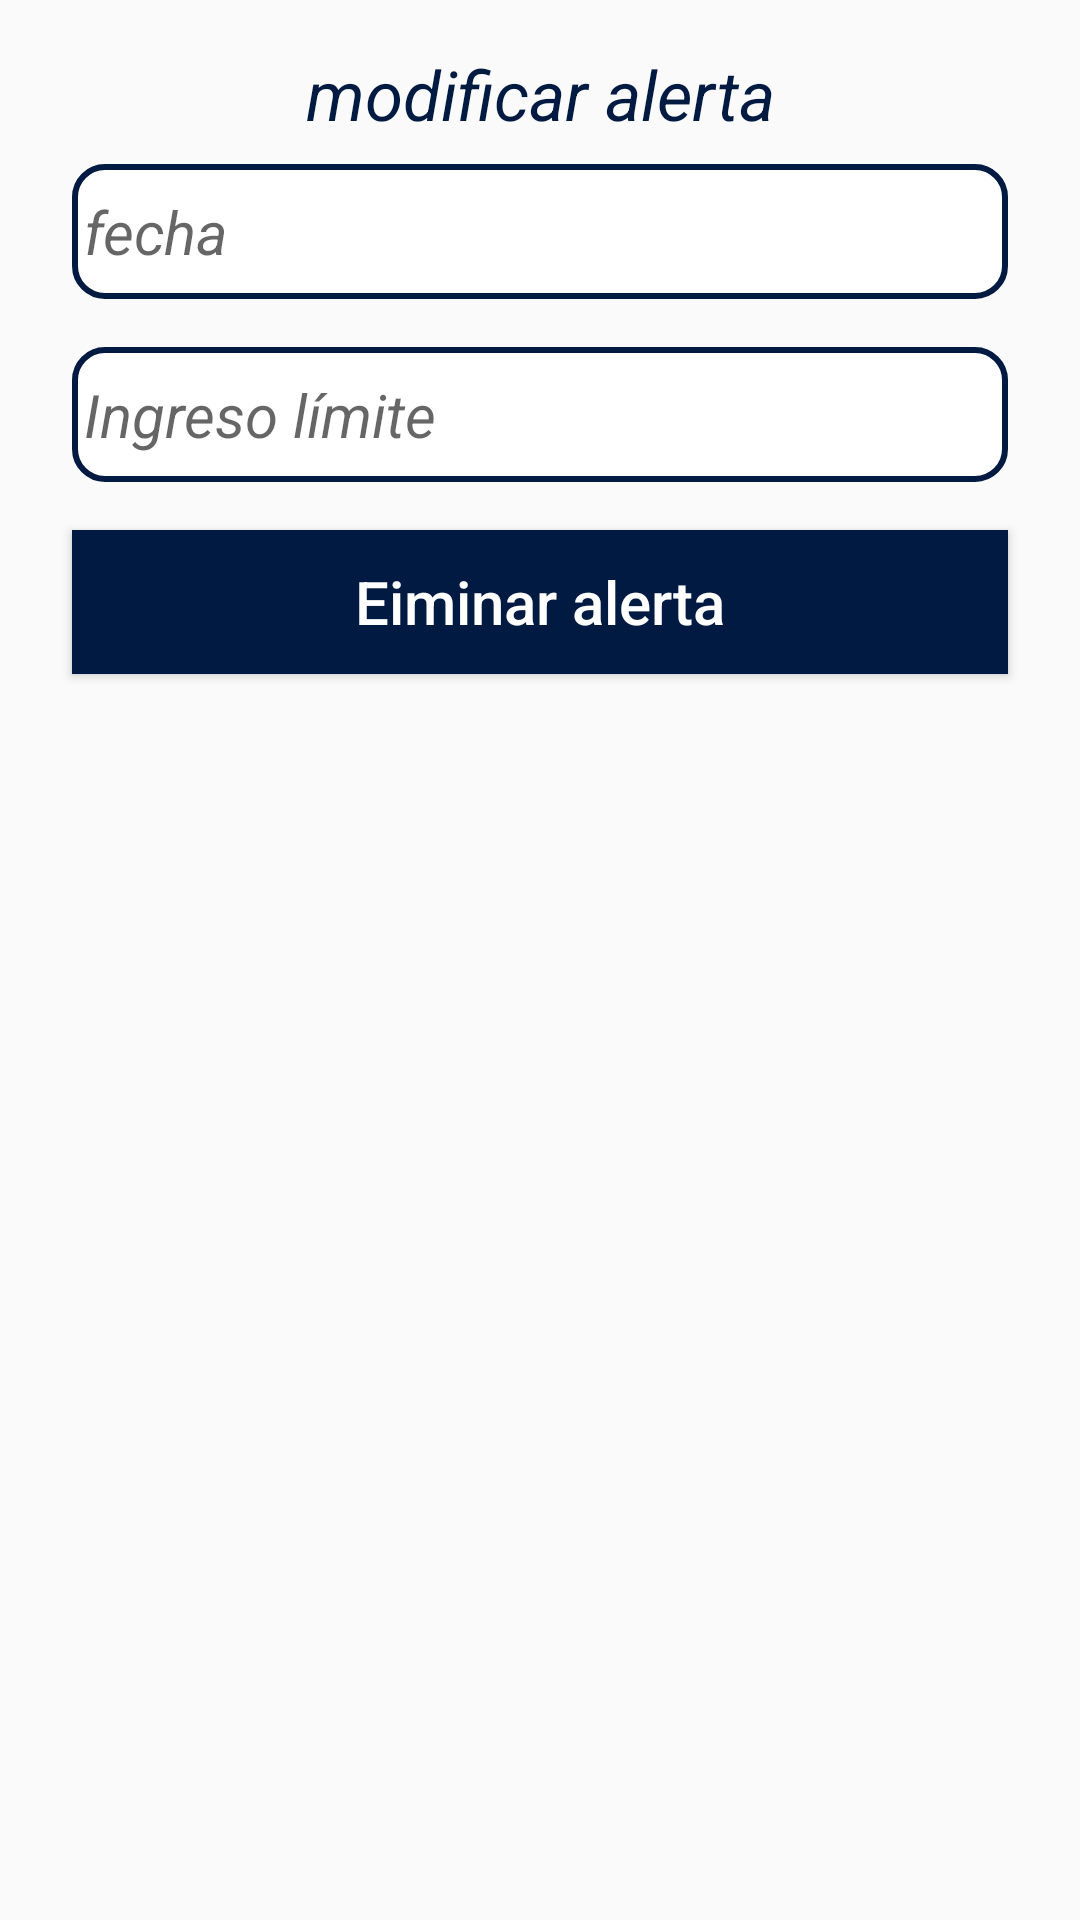

The Android layout XML behind this screen, and the referenced resources:
<!-- AndroidManifest.xml: application theme AppTheme -->
<!-- res/layout/dialog_modificar_alerta.xml -->
<?xml version="1.0" encoding="utf-8"?>
<LinearLayout xmlns:android="http://schemas.android.com/apk/res/android"
    android:layout_width="match_parent"
    android:layout_height="match_parent"
    android:orientation="vertical"
    android:paddingTop="16dp"
    android:paddingHorizontal="16dp">

    <TextView
        android:id="@+id/titulo"
        android:layout_width="match_parent"
        android:layout_height="wrap_content"
        style="@style/TxtVerdeMedianoItalic"
        android:text="@string/modificar_alerta"
        android:gravity="center"
        />

    <EditText
        android:id="@+id/editTextFecha"
        android:layout_width="match_parent"
        android:layout_height="45dp"
        android:hint="@string/fecha"
        android:focusable="false"
        android:clickable="true"
        android:padding="4dp"
        style="@style/EstiloEditText"
        android:background="@drawable/bg_btn_borde_amarillo"
        android:layout_margin="8dp"/>

    <com.google.android.material.textfield.TextInputEditText
        android:id="@+id/editTextIngresoLimite"
        style="@style/EstiloEditText"
        android:layout_width="match_parent"
        android:layout_height="45dp"
        android:layout_margin="8dp"
        android:background="@drawable/bg_btn_borde_amarillo"
        android:hint="Ingreso límite"
        android:inputType="numberDecimal"
        android:padding="4dp" />

    <Button
        android:id="@+id/btnEliminarAlerta"
        style="@style/EstiloBordeVerde"
        android:layout_width="match_parent"
        android:layout_height="wrap_content"
        android:layout_marginHorizontal="8dp"
        android:layout_marginTop="8dp"
        android:background="#001A41"
        android:text="@string/eiminar_alerta"
        android:textColor="@color/blanco"
        android:textSize="20sp" />

</LinearLayout>
<!-- resources referenced by this layout -->
<resources>
  <color name="blanco">#FFFFFF</color>
  <!-- drawable bg_btn_borde_amarillo (drawable) -->
  <shape xmlns:android="http://schemas.android.com/apk/res/android"
      android:shape="rectangle">
      
      <solid android:color="@color/blanco" />
      
      <stroke
          android:width="2dp"
          android:color="@color/amarillo_oscuro" />
      
      <corners android:radius="10dp" />
  </shape>
  <string name="eiminar_alerta">Eiminar alerta</string>
  <string name="fecha">fecha</string>
  <string name="modificar_alerta">modificar alerta</string>
  <style name="EstiloBordeVerde" parent="Widget.AppCompat.Button">
          <item name="android:background">@drawable/bg_btn_borde_verde</item>
          <item name="android:textColor">@color/verde_oscuro</item>
          <item name="android:textAllCaps">false</item>
      </style>
  <style name="EstiloEditText">
          <item name="android:textSize">20sp</item>
          <item name="android:textStyle">italic</item>
          <item name="android:textColor">@color/texto2</item>
          <item name="hintAnimationEnabled">false</item>
      </style>
  <style name="TxtVerdeMedianoItalic">
          <item name="android:textColor">@color/verde_claro</item>
          <item name="android:textSize">23sp</item>
          <item name="android:textStyle">italic</item>
      </style>
  <style name="AppTheme" parent="Theme.AppCompat.Light.DarkActionBar">
          <item name="textInputStyle">@style/EstiloInput</item>
          <item name="colorPrimary">@color/verde_claro</item>
          <item name="colorPrimaryDark">@color/verde_oscuro</item>
          <item name="colorAccent">@color/amarillo_oscuro</item>
          
          <item name="android:windowActivityTransitions">true</item>
  
      </style>
  <color name="amarillo_oscuro">#001A41</color>
  <!-- drawable bg_btn_borde_verde (drawable) -->
  <shape xmlns:android="http://schemas.android.com/apk/res/android"
      android:shape="rectangle">
      
      <solid android:color="@color/blanco" />
      
      <stroke
          android:width="2dp"
          android:color="@color/verde_oscuro" />
      
      <corners android:radius="10dp" />
  </shape>
  <color name="verde_oscuro">#001A41</color>
  <color name="texto2">#C0C0C0</color>
  <color name="verde_claro">#001A41</color>
  <style name="EstiloInput">
          <item name="android:textColorHint">@color/texto2</item> 
          <item name="android:textStyle">italic</item>
      </style>
</resources>
